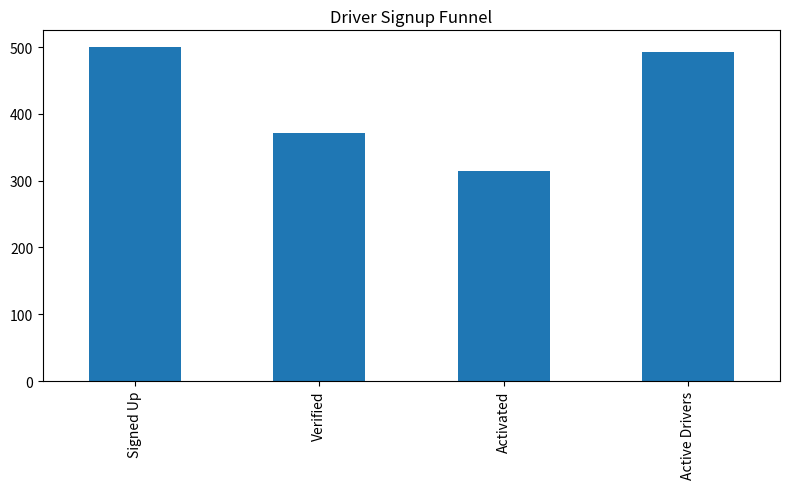
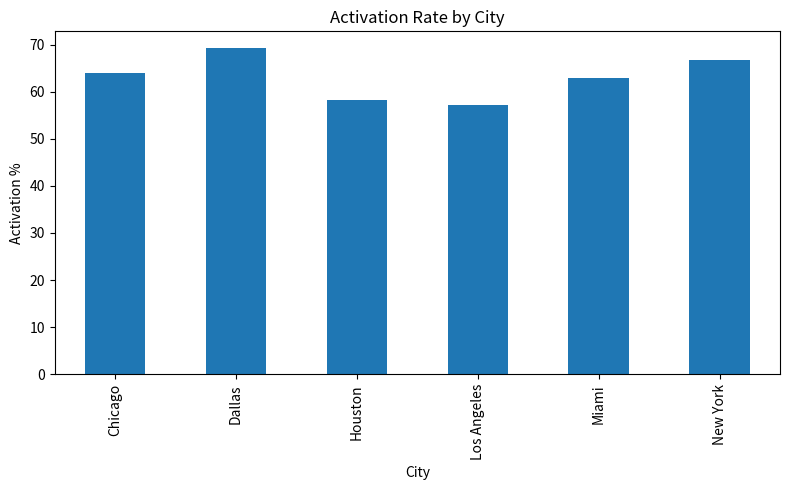
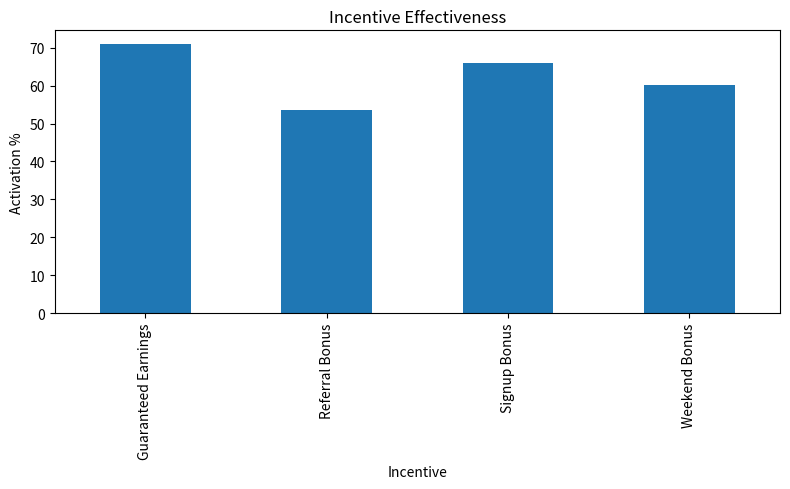
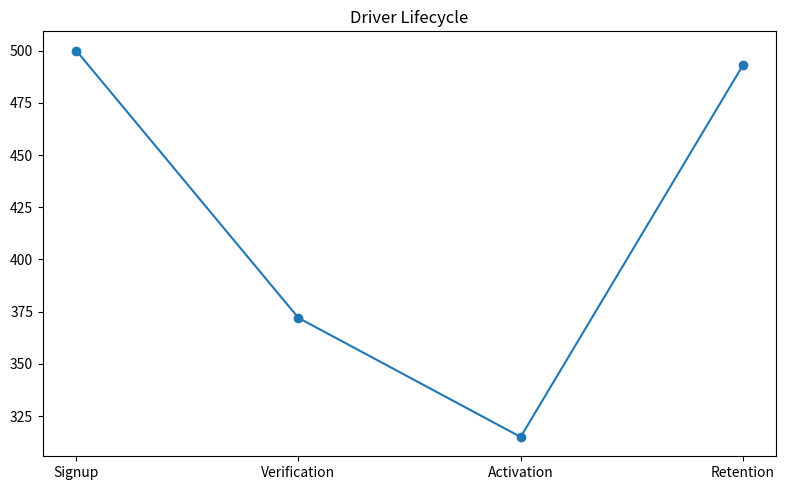
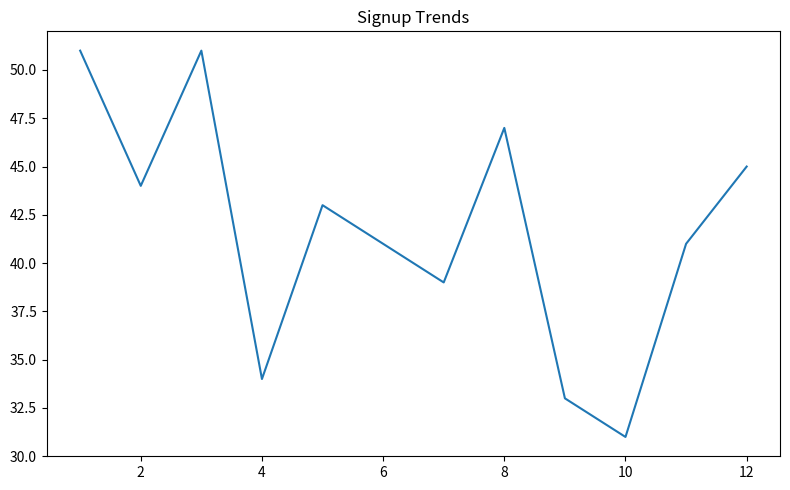
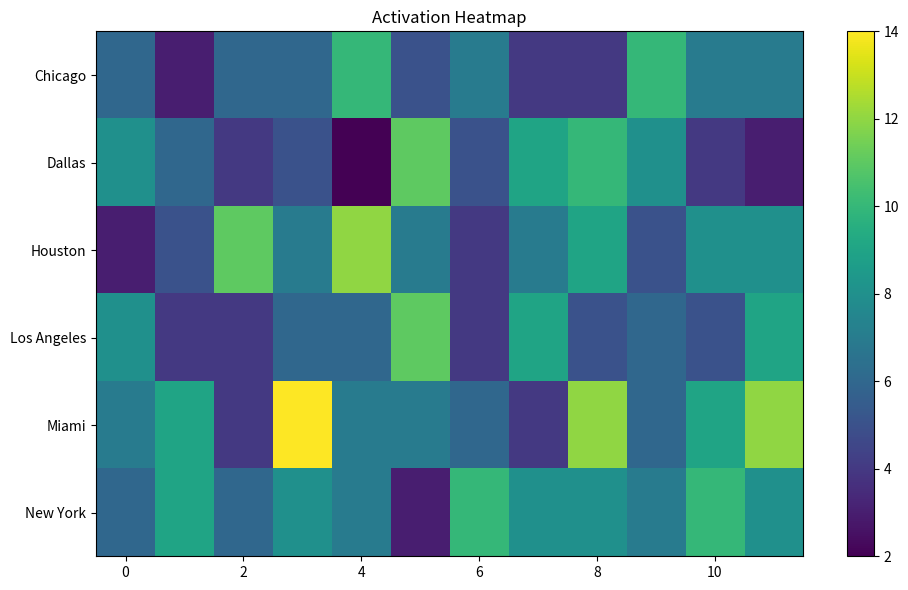
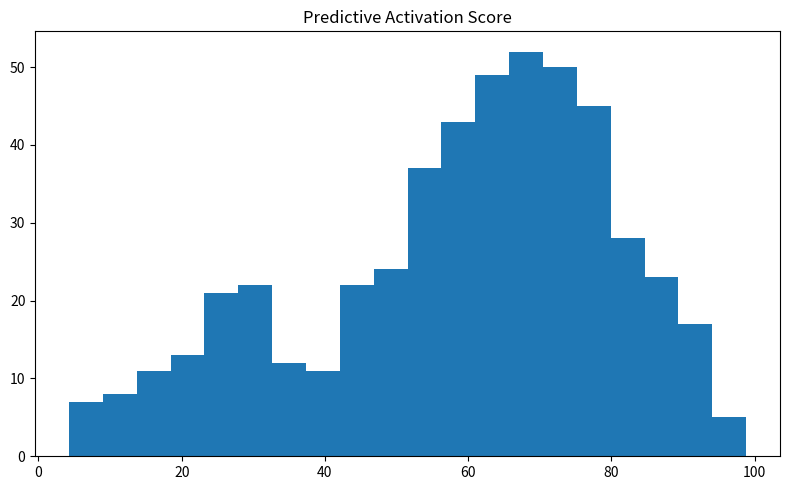
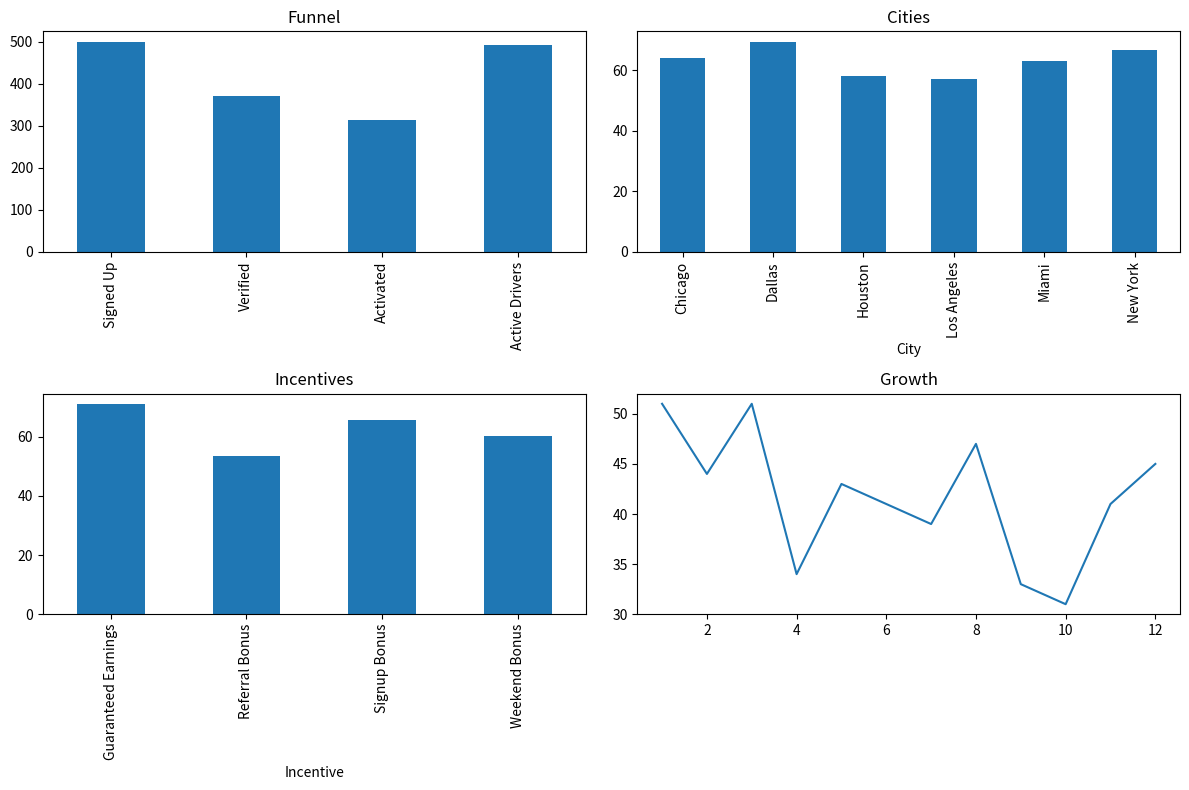

These charts were generated, in order, by the following Python code:

import pandas as pd
import numpy as np
import matplotlib.pyplot as plt

np.random.seed(42)

# =====================================
# DRIVER DATA
# =====================================

n = 500

cities = [
    "New York",
    "Chicago",
    "Los Angeles",
    "Miami",
    "Dallas",
    "Houston"
]

incentives = [
    "Signup Bonus",
    "Referral Bonus",
    "Weekend Bonus",
    "Guaranteed Earnings"
]

df = pd.DataFrame({
    "DriverID": range(1,n+1),
    "City": np.random.choice(cities,n),
    "Verified": np.random.choice([0,1],n,p=[0.25,0.75]),
    "Activated": np.random.choice([0,1],n,p=[0.35,0.65]),
    "Trips": np.random.randint(0,120,n),
    "Earnings": np.random.randint(0,5000,n),
    "Incentive": np.random.choice(incentives,n)
})

# =====================================
# FUNNEL
# =====================================

signup = len(df)

verified = len(df[df["Verified"]==1])

activated = len(df[df["Activated"]==1])

active = len(df[df["Trips"]>0])

funnel = pd.Series(
    [signup,verified,activated,active],
    index=[
        "Signed Up",
        "Verified",
        "Activated",
        "Active Drivers"
    ]
)

plt.figure(figsize=(8,5))
funnel.plot(kind="bar")
plt.title("Driver Signup Funnel")
plt.tight_layout()
plt.savefig("signup_funnel.png")
plt.close()

# =====================================
# CITY ACTIVATION
# =====================================

city_activation = (
    df.groupby("City")["Activated"]
    .mean()*100
)

plt.figure(figsize=(8,5))
city_activation.plot(kind="bar")
plt.title("Activation Rate by City")
plt.ylabel("Activation %")
plt.tight_layout()
plt.savefig("activation_rate_by_city.png")
plt.close()

# =====================================
# INCENTIVES
# =====================================

incentive_perf = (
    df.groupby("Incentive")["Activated"]
    .mean()*100
)

plt.figure(figsize=(8,5))
incentive_perf.plot(kind="bar")
plt.title("Incentive Effectiveness")
plt.ylabel("Activation %")
plt.tight_layout()
plt.savefig("incentive_effectiveness.png")
plt.close()

# =====================================
# DRIVER LIFECYCLE
# =====================================

lifecycle = pd.Series(
    [
        signup,
        verified,
        activated,
        active
    ],
    index=[
        "Signup",
        "Verification",
        "Activation",
        "Retention"
    ]
)

plt.figure(figsize=(8,5))
plt.plot(lifecycle.index,lifecycle.values,marker="o")
plt.title("Driver Lifecycle")
plt.tight_layout()
plt.savefig("driver_lifecycle.png")
plt.close()

# =====================================
# MONTHLY SIGNUPS
# =====================================

months = np.random.randint(1,13,n)

monthly = (
    pd.Series(months)
    .value_counts()
    .sort_index()
)

plt.figure(figsize=(8,5))
monthly.plot()
plt.title("Signup Trends")
plt.tight_layout()
plt.savefig("signup_trends.png")
plt.close()

# =====================================
# HEATMAP
# =====================================

pivot = pd.crosstab(
    df["City"],
    np.random.randint(1,13,n)
)

plt.figure(figsize=(10,6))
plt.imshow(pivot, aspect="auto")
plt.colorbar()
plt.title("Activation Heatmap")
plt.yticks(range(len(pivot.index)), pivot.index)
plt.tight_layout()
plt.savefig("activation_heatmap.png")
plt.close()

# =====================================
# PREDICTIVE SCORE
# =====================================

score = (
    df["Verified"]*40
    + (df["Trips"]/120)*30
    + (df["Earnings"]/5000)*30
)

plt.figure(figsize=(8,5))
plt.hist(score,bins=20)
plt.title("Predictive Activation Score")
plt.tight_layout()
plt.savefig("predictive_score_distribution.png")
plt.close()

# =====================================
# DASHBOARD
# =====================================

fig, axs = plt.subplots(2,2,figsize=(12,8))

funnel.plot(kind="bar",ax=axs[0,0])
axs[0,0].set_title("Funnel")

city_activation.plot(kind="bar",ax=axs[0,1])
axs[0,1].set_title("Cities")

incentive_perf.plot(kind="bar",ax=axs[1,0])
axs[1,0].set_title("Incentives")

monthly.plot(ax=axs[1,1])
axs[1,1].set_title("Growth")

plt.tight_layout()
plt.savefig("driver_conversion_dashboard.png")
plt.close()

# =====================================
# REPORTS
# =====================================

funnel.to_csv("signup_funnel.csv")

city_activation.to_csv("city_performance.csv")

incentive_perf.to_csv("incentive_analysis.csv")

print("Ride-Hailing Driver Analysis Completed Successfully.")
